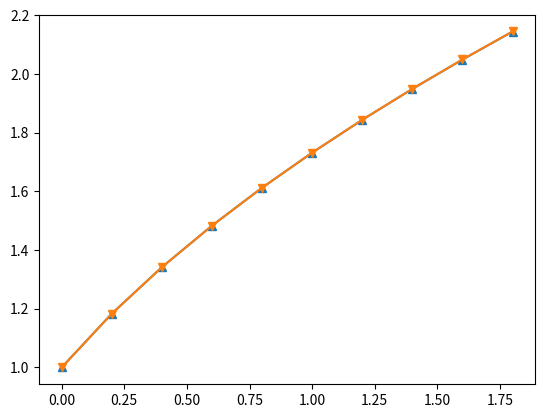

Reproduce this figure in Python.
#!/usr/bin/env python
# -*- coding: utf-8 -*-
# @Time    : 2023/6/14 22:54
# @Author  : Sundy_Loly
# @File    : 四阶龙格库塔.py
# @Software: PyCharm
import numpy
import matplotlib.pyplot as plt


def f(x, y):
    return y - 2 * x / y


h = 0.2

x_array = numpy.arange(0, 2, h)

y_xn = (1 + 2 * x_array) ** (1 / 2)

y_long = [1]

for i in range(1, len(x_array)):
    x0 = x_array[i - 1]
    y0 = y_long[i - 1]
    x1 = x_array[i]
    k1 = f(x0, y0)
    k2 = f(x0 + h / 2, y0 + h / 2 * k1)
    k3 = f(x0 + h / 2, y0 + h / 2 * k2)
    k4 = f(x0 + h, y0 + h * k3)
    y_long.append(y0 + h / 6 * (k1 + 2 * k2 + 2 * k3 + k4))

plt.plot(x_array, y_xn, marker='^')

plt.plot(x_array, y_long, marker='v')

plt.show()
